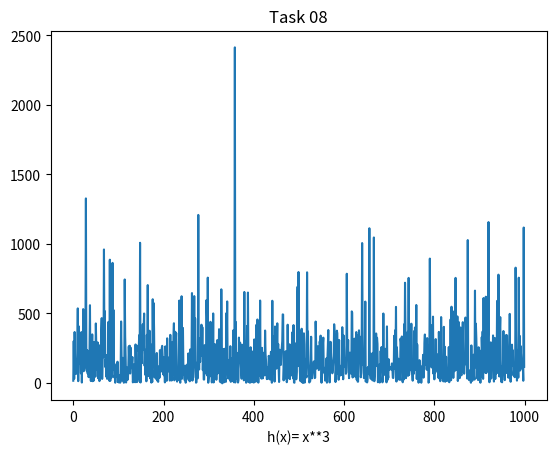

Generate this figure with matplotlib:
#Author : Evan Preston-Kelly
# Task 08 

import matplotlib.pyplot as plt
import numpy as np
# import matplotlib and nump 

x = np.random.normal(5,2,1000)

# set x equal to to generate 1000 random numbers with a median of 5 and a standard deviation of 2

def h(x):
    x = x**3
    return x

# Create a function h(x) = x**3


plt.plot(h(x))
# plot the function of x 
plt.xlabel('h(x)= x**3')
plt.title('Task 08')
plt.show()